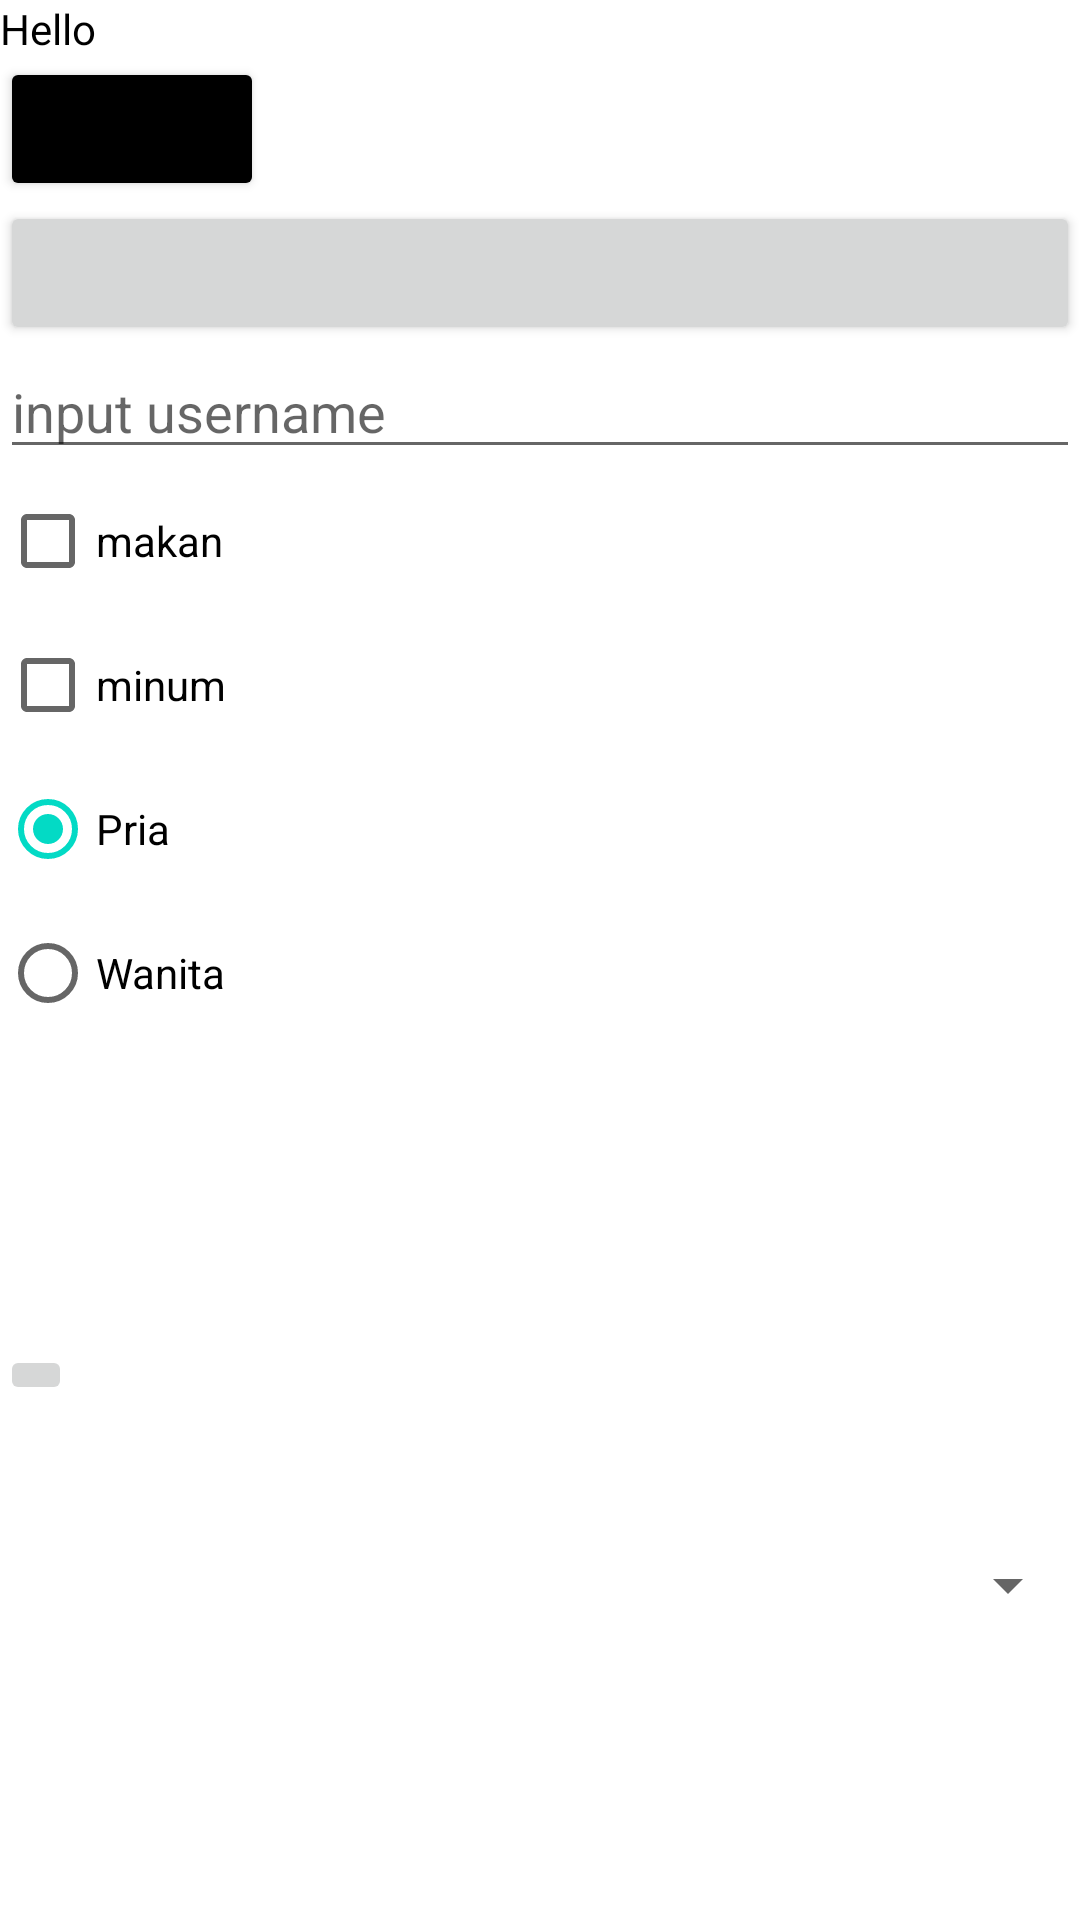

Produce the Android XML layout that renders to this screen, including the resource entries it uses.
<!-- AndroidManifest.xml: application theme Theme.Chapter2Topic4 -->
<!-- res/layout/activity_main.xml -->
<?xml version="1.0" encoding="utf-8"?>
<LinearLayout
    android:orientation="vertical"
    xmlns:android="http://schemas.android.com/apk/res/android"
    xmlns:app="http://schemas.android.com/apk/res-auto"
    xmlns:tools="http://schemas.android.com/tools"
    android:layout_width="match_parent"
    android:layout_height="match_parent"
    tools:context=".MainActivity">

    
    <TextView
        android:text="Hello"
        android:textColor="@color/black"
        android:layout_width="wrap_content"
        android:layout_height="wrap_content"/>

    
    <Button
        android:text="save"
        android:textAllCaps="false"
        android:backgroundTint="@color/black"
        android:layout_width="wrap_content"
        android:layout_height="wrap_content"/>
    <Button
        android:layout_width="match_parent"
        android:layout_height="wrap_content"/>

    
    <EditText
        android:hint="input username"
        android:layout_width="match_parent"
        android:layout_height="wrap_content"/>

    
    <CheckBox
        android:text="makan"
        android:layout_width="wrap_content"
        android:layout_height="wrap_content"/>
    <CheckBox
        android:text="minum"
        android:layout_width="match_parent"
        android:layout_height="wrap_content"/>

    
    <RadioGroup
        android:layout_width="wrap_content"
        android:layout_height="wrap_content">
        <RadioButton
            android:text="Pria"
            android:checked="true"
            android:layout_width="wrap_content"
            android:layout_height="wrap_content"/>
        <RadioButton
            android:text="Wanita"
            android:layout_width="wrap_content"
            android:layout_height="wrap_content"/>
    </RadioGroup>

    
    <ImageView
        android:src="@drawable/ubuntu"
        android:layout_width="100dp"
        android:layout_height="100dp"/>
    <ImageButton
        android:src="@drawable/ic_launcher_foreground"
        android:layout_width="wrap_content"
        android:layout_height="wrap_content"/>

    
    <ProgressBar
        android:layout_width="wrap_content"
        android:layout_height="wrap_content"/>

    
    <Spinner

        android:layout_width="match_parent"
        android:layout_height="wrap_content"/>

</LinearLayout>
<!-- resources referenced by this layout -->
<resources>
  <color name="black">#FF000000</color>
  <style name="Theme.Chapter2Topic4" parent="Theme.MaterialComponents.DayNight.DarkActionBar">
          
          <item name="colorPrimary">@color/purple_500</item>
          <item name="colorPrimaryVariant">@color/purple_700</item>
          <item name="colorOnPrimary">@color/white</item>
          
          <item name="colorSecondary">@color/teal_200</item>
          <item name="colorSecondaryVariant">@color/teal_700</item>
          <item name="colorOnSecondary">@color/black</item>
          
          <item name="android:statusBarColor" tools:targetApi="l">?attr/colorPrimaryVariant</item>
          
      </style>
  <color name="purple_500">#FF6200EE</color>
  <color name="purple_700">#FF3700B3</color>
  <color name="white">#FFFFFFFF</color>
  <color name="teal_200">#FF03DAC5</color>
  <color name="teal_700">#FF018786</color>
</resources>
